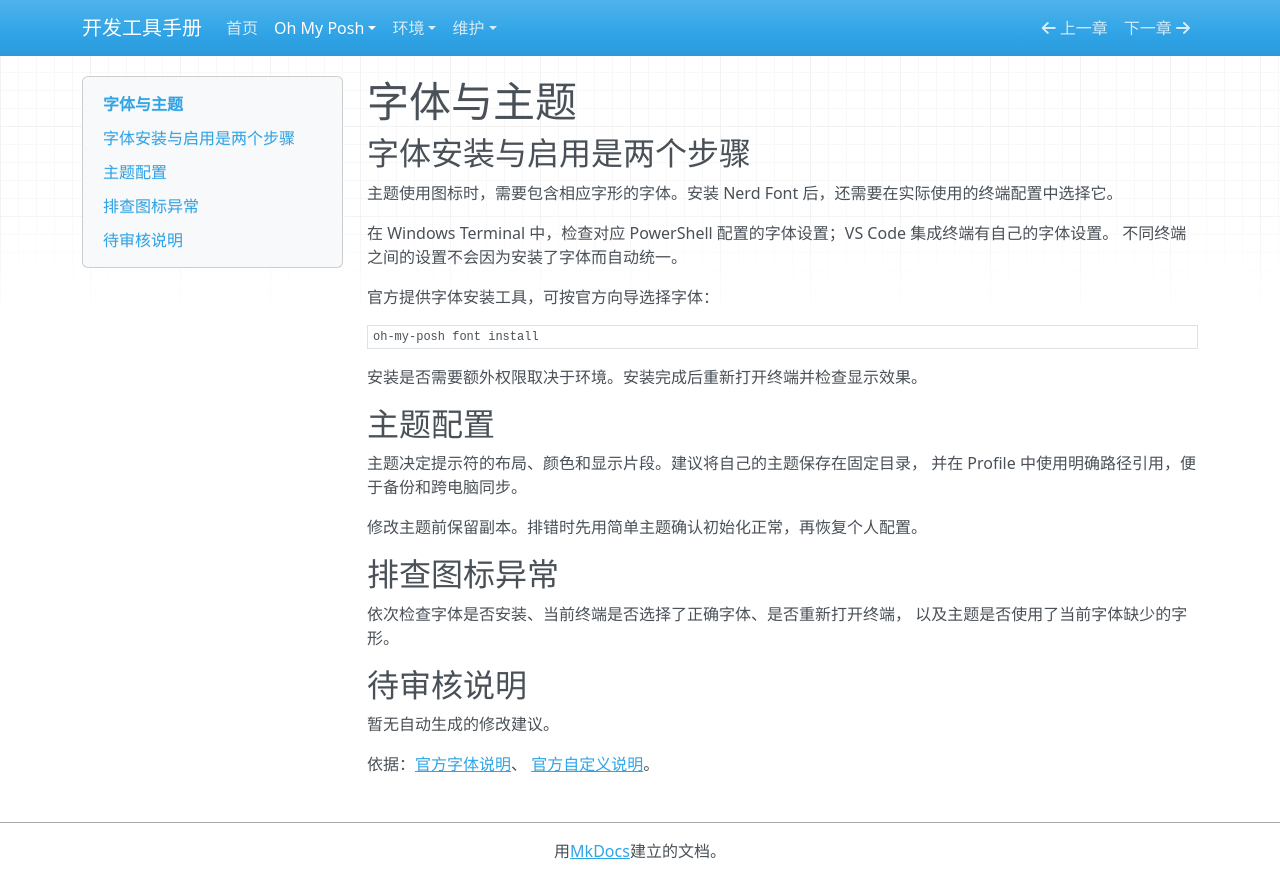

repository: with-fair-wind/dev-handbook · page: tools/oh-my-posh/fonts-and-themes/index.html · generator: mkdocs

---
title: "OMP 字体与主题"
sources_checked_at: null
content_reviewed_at: null
tested_versions: []
tested_environment: null
pending_changes: []
---

# 字体与主题

## 字体安装与启用是两个步骤

主题使用图标时，需要包含相应字形的字体。安装 Nerd Font 后，还需要在实际使用的终端配置中选择它。

在 Windows Terminal 中，检查对应 PowerShell 配置的字体设置；VS Code 集成终端有自己的字体设置。
不同终端之间的设置不会因为安装了字体而自动统一。

官方提供字体安装工具，可按官方向导选择字体：

```powershell
oh-my-posh font install
```

安装是否需要额外权限取决于环境。安装完成后重新打开终端并检查显示效果。

## 主题配置

主题决定提示符的布局、颜色和显示片段。建议将自己的主题保存在固定目录，
并在 Profile 中使用明确路径引用，便于备份和跨电脑同步。

修改主题前保留副本。排错时先用简单主题确认初始化正常，再恢复个人配置。

## 排查图标异常

依次检查字体是否安装、当前终端是否选择了正确字体、是否重新打开终端，
以及主题是否使用了当前字体缺少的字形。

## 待审核说明

<!-- AUTO:BEGIN review-notes -->
暂无自动生成的修改建议。
<!-- AUTO:END review-notes -->

依据：[官方字体说明](https://ohmyposh.dev/docs/installation/fonts)、
[官方自定义说明](https://ohmyposh.dev/docs/installation/customize)。
